Dataset: data (GitHub, aayushray/Rock-Paper-Scissor-Game). Classes: none, paper, rock, scissor.

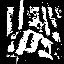
Label: none

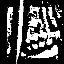
Label: rock

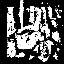
Label: paper

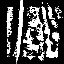
Label: scissor

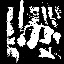
Label: none

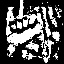
Label: rock
